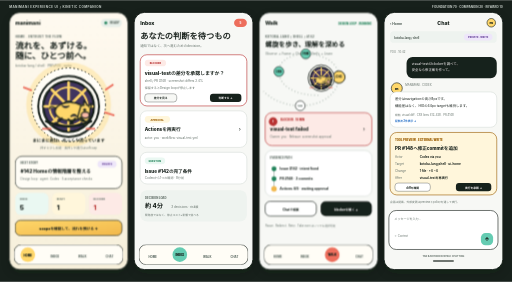
t = 0.00 s
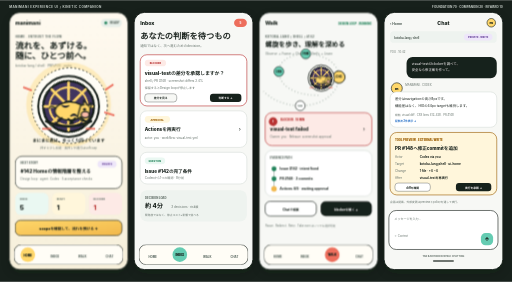
t = 1.00 s
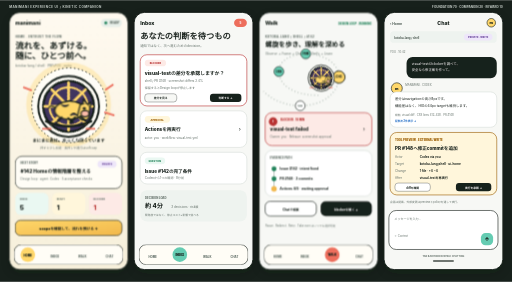
t = 3.00 s
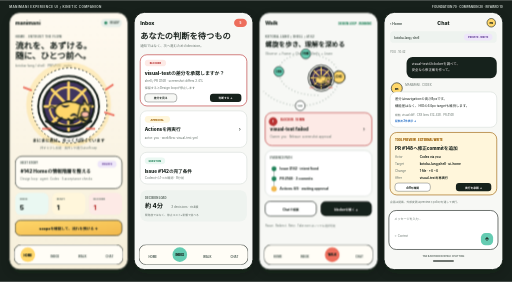
t = 4.00 s
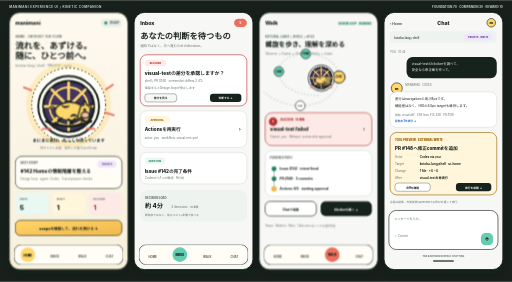
t = 5.00 s
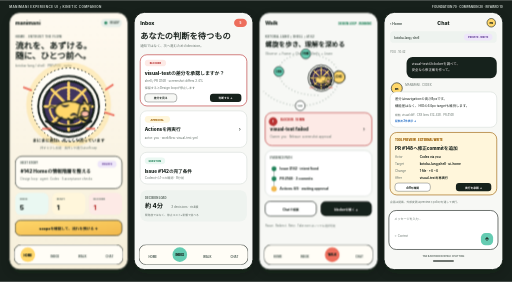
t = 7.00 s

The animated SVG that drew these frames (rendered in a browser with its animation timeline set to each time). Animation: 3 CSS @keyframes rules; one cycle of 8.00 s, repeats indefinitely.

<svg xmlns="http://www.w3.org/2000/svg" width="1680" height="924" viewBox="0 0 1680 924">
  <defs>
    <filter id="shadow"><feDropShadow dx="0" dy="12" stdDeviation="14" flood-color="#17201b" flood-opacity=".16"/></filter>
    <filter id="lift"><feDropShadow dx="0" dy="5" stdDeviation="5" flood-color="#17201b" flood-opacity=".18"/></filter>
    <linearGradient id="paper" x2="0" y2="1"><stop stop-color="#fffaf0"/><stop offset="1" stop-color="#f7f0db"/></linearGradient>
    <linearGradient id="mint" x2="1" y2="1"><stop stop-color="#9be7d0"/><stop offset="1" stop-color="#65ccb2"/></linearGradient>
    <linearGradient id="sun" x2="1" y2="1"><stop stop-color="#ffd76a"/><stop offset="1" stop-color="#f2b84b"/></linearGradient>
    <pattern id="dots" width="24" height="24" patternUnits="userSpaceOnUse"><circle cx="2" cy="2" r="1" fill="#17201b" opacity=".045"/></pattern>
    <symbol id="wheel" viewBox="0 0 160 160">
      <g class="wheel"><circle cx="80" cy="80" r="65" fill="#40345f" stroke="#17201b" stroke-width="6"/><circle cx="80" cy="80" r="49" fill="none" stroke="#ffd76a" stroke-width="5"/><path d="M80 19v122M19 80h122M37 37l86 86M123 37l-86 86" stroke="#ffd76a" stroke-width="7" stroke-linecap="round"/><circle cx="80" cy="80" r="13" fill="#fff4cf" stroke="#17201b" stroke-width="5"/></g>
    </symbol>
    <symbol id="cow" viewBox="0 0 175 150">
      <g stroke="#17201b" stroke-width="5" stroke-linecap="round" stroke-linejoin="round"><path d="M25 49C8 30 14 12 36 29M142 49c17-19 11-37-12-20" fill="#f2b84b"/><path d="M28 51C24 19 144 18 140 53l9 51c5 31-27 43-61 43s-66-12-62-43z" fill="#ffd76a"/><path d="m46 35-12-23 29 15m61 8 12-23-29 15" fill="#ffd76a"/><circle cx="64" cy="67" r="5" fill="#17201b" stroke="none"/><circle cx="113" cy="67" r="5" fill="#17201b" stroke="none"/><ellipse cx="88" cy="105" rx="40" ry="27" fill="#ffbeaa"/><circle cx="74" cy="104" r="3.5" fill="#17201b" stroke="none"/><circle cx="102" cy="104" r="3.5" fill="#17201b" stroke="none"/><path d="M77 118q11 9 22 0" fill="none"/></g>
    </symbol>
    <symbol id="runnerCow" viewBox="0 0 150 92">
      <g stroke="#17201b" stroke-width="4" stroke-linecap="round" stroke-linejoin="round">
        <ellipse cx="77" cy="47" rx="48" ry="29" fill="#ffd76a"/>
        <path d="M111 31q22-15 31 6l-2 28q-2 18-24 14l-15-12z" fill="#ffd76a"/>
        <path d="m120 28 2-16 10 14m5 4 9-10-2 18" fill="#ffd76a"/>
        <path d="M31 38Q15 24 10 39" fill="none"/>
        <ellipse cx="126" cy="59" rx="13" ry="10" fill="#ffbeaa"/>
        <circle cx="124" cy="42" r="3" fill="#17201b"/>
        <path d="M51 69 33 86M72 72l14 14M94 70 78 87M110 67l18 15" fill="none" stroke-width="6"/>
        <path d="M52 29q10 10 21 1m7 33q10-12 19 0" fill="#40345f"/>
      </g>
    </symbol>
    <symbol id="mascot" viewBox="0 0 200 180">
      <circle cx="100" cy="88" r="78" fill="#fffdf6" stroke="#17201b" stroke-width="5"/>
      <use href="#wheel" x="20" y="8" width="160" height="160"/>
      <path d="M42 126q58 26 116 0" fill="none" stroke="#17201b" stroke-width="6" stroke-linecap="round"/>
      <g class="runner"><use href="#runnerCow" x="42" y="63" width="120" height="74"/></g>
      <path d="M34 145h20M146 145h20" stroke="#ed6e5c" stroke-width="5" stroke-linecap="round"/>
    </symbol>
    <symbol id="nav" viewBox="0 0 358 66"><rect width="358" height="66" rx="24" fill="#fffdf6" stroke="#17201b" stroke-width="2"/><g font-family="'Noto Sans JP',-apple-system,BlinkMacSystemFont,sans-serif" font-size="9" font-weight="800" text-anchor="middle" fill="#637069"><text x="45" y="43">HOME</text><text x="134" y="43">INBOX</text><text x="224" y="43">WALK</text><text x="313" y="43">CHAT</text></g></symbol>
    <style>
      [fill="#2677d8" i]{fill:#246fc7}[stroke="#2677d8" i]{stroke:#246fc7}[fill="#c63c3c" i]{fill:#b83232}[stroke="#c63c3c" i]{stroke:#b83232}.wheel{transform-box:fill-box;transform-origin:center;animation:turn 8s linear infinite}.runner{transform-box:fill-box;transform-origin:center bottom;animation:run .42s ease-in-out infinite alternate}.mascot:hover .wheel{animation-duration:2.8s}.mascot:hover .runner{animation-duration:.24s}.mascot:active .wheel{animation-duration:.9s}.mascot:active .runner{animation-duration:.12s}.pulse{animation:pulse 2.4s ease-in-out infinite}@keyframes turn{to{transform:rotate(360deg)}}@keyframes run{to{transform:translateY(-3px) rotate(-1.5deg)}}@keyframes pulse{50%{transform:scale(1.025)}}@media(prefers-reduced-motion:reduce){.wheel,.runner,.pulse{animation:none!important}}
    </style>
  </defs>
  <rect width="1680" height="924" fill="#17201b"/><text x="30" y="25" fill="#c9d0cb" font-family="-apple-system,sans-serif" font-size="10" font-weight="700" letter-spacing="1.4">MANIMANI EXPERIENCE UI / KINETIC COMPANION</text><text x="1650" y="25" fill="#c9d0cb" font-family="-apple-system,sans-serif" font-size="10" font-weight="700" text-anchor="end">FOUNDATION 70 · COMPANION 20 · REWARD 10</text>

  <!-- HOME -->
  <g id="Home" transform="translate(30 40)" font-family="'Noto Sans JP',-apple-system,BlinkMacSystemFont,sans-serif" filter="url(#shadow)">
    <rect width="390" height="844" rx="34" fill="url(#paper)" stroke="#17201b" stroke-width="3"/><rect width="390" height="844" rx="34" fill="url(#dots)"/>
    <text x="20" y="41" fill="#17201b" font-size="17" font-weight="850">manimani</text><rect x="301" y="21" width="69" height="27" rx="14" fill="#e8efe9"/><circle cx="317" cy="34" r="5" fill="#23845b"/><text x="331" y="38" fill="#435149" font-size="9" font-weight="750">READY</text>
    <text x="20" y="83" fill="#637069" font-size="9" font-weight="800" letter-spacing="1.2">HOME · ENTRUST THE FLOW</text><text x="20" y="119" fill="#17201b" font-size="28" font-weight="900">流れを、あずける。</text><text x="20" y="151" fill="#17201b" font-size="28" font-weight="900">随に、ひとつ前へ。</text><text x="20" y="179" fill="#637069" font-size="11">kotoba-lang / shell · PRIVATE · write</text>
    <g class="mascot" transform="translate(42 198)" style="cursor:pointer"><circle cx="153" cy="105" r="139" fill="#ffd76a" opacity=".34"/><circle class="pulse" cx="153" cy="105" r="121" fill="#fffdf6" stroke="#17201b" stroke-width="3" stroke-dasharray="5 8"/><use href="#mascot" x="13" y="-2" width="280" height="230"/><path d="M6 48 30 57M298 39l-23 16M301 139l-29-9" stroke="#ed6e5c" stroke-width="6" stroke-linecap="round"/></g>
    <text x="195" y="426" fill="#17201b" font-size="14" font-weight="850" text-anchor="middle">まにまに君は、ゆっくり回っています</text><text x="195" y="449" fill="#637069" font-size="10" text-anchor="middle">押すと少し加速 · 長押しや連打はsoft cap</text>
    <rect x="20" y="472" width="350" height="106" rx="22" fill="#fffdf6" stroke="#17201b" stroke-width="2"/><text x="37" y="497" fill="#637069" font-size="9" font-weight="800">NEXT STORY</text><text x="37" y="526" fill="#17201b" font-size="16" font-weight="850">#142 Homeの情報階層を整える</text><text x="37" y="549" fill="#637069" font-size="10">Design loop · agent: Codex · 5 acceptance checks</text><rect x="290" y="487" width="62" height="22" rx="11" fill="#eee6fa"/><text x="321" y="502" fill="#68459b" font-size="8" font-weight="800" text-anchor="middle">PRIVATE</text>
    <g transform="translate(20 592)"><rect width="109" height="72" rx="18" fill="#eaf8f2"/><text x="15" y="24" fill="#637069" font-size="8" font-weight="700">INBOX</text><text x="15" y="55" fill="#17201b" font-size="22" font-weight="850">5</text><rect x="121" width="109" height="72" rx="18" fill="#fff6db"/><text x="136" y="24" fill="#637069" font-size="8" font-weight="700">READY</text><text x="136" y="55" fill="#17201b" font-size="22" font-weight="850">1</text><rect x="242" width="108" height="72" rx="18" fill="#fdeae6"/><text x="257" y="24" fill="#637069" font-size="8" font-weight="700">BLOCKER</text><text x="257" y="55" fill="#c63c3c" font-size="22" font-weight="850">1</text></g>
    <rect x="20" y="682" width="350" height="50" rx="17" fill="url(#sun)" stroke="#17201b" stroke-width="2"/><text x="195" y="713" fill="#17201b" font-size="12" font-weight="900" text-anchor="middle">scopeを確認して、流れを預ける →</text>
    <use href="#nav" x="16" y="762" width="358" height="66"/><circle cx="61" cy="795" r="24" fill="#ffd76a"/><text x="61" y="800" fill="#17201b" font-size="9" font-weight="900" text-anchor="middle">HOME</text>
  </g>

  <!-- INBOX -->
  <g id="Inbox" transform="translate(440 40)" font-family="'Noto Sans JP',-apple-system,BlinkMacSystemFont,sans-serif" filter="url(#shadow)">
    <rect width="390" height="844" rx="34" fill="#f7f8f5" stroke="#17201b" stroke-width="3"/><text x="20" y="41" fill="#17201b" font-size="17" font-weight="850">Inbox</text><rect x="328" y="21" width="42" height="27" rx="14" fill="#ed6e5c"/><text x="349" y="39" fill="#fff" font-size="10" font-weight="850" text-anchor="middle">5</text>
    <text x="20" y="86" fill="#17201b" font-size="27" font-weight="900">あなたの判断を待つもの</text><text x="20" y="114" fill="#637069" font-size="11">通知ではなく、次へ進むためのdecision。</text>
    <rect x="20" y="139" width="350" height="168" rx="22" fill="#fff" stroke="#c63c3c" stroke-width="2"/><rect x="35" y="155" width="70" height="22" rx="11" fill="#fdeae6"/><text x="70" y="170" fill="#c63c3c" font-size="8" font-weight="850" text-anchor="middle">BLOCKER</text><text x="35" y="205" fill="#17201b" font-size="16" font-weight="850">visual-testの差分を承認しますか？</text><text x="35" y="229" fill="#637069" font-size="10">shell / PR #148 · screenshot differs 2.4%</text><text x="35" y="252" fill="#637069" font-size="10">保留するとDesign loopが停止します</text><rect x="35" y="267" width="105" height="27" rx="10" fill="#f7f8f5" stroke="#17201b"/><text x="87" y="285" fill="#17201b" font-size="9" font-weight="750" text-anchor="middle">差分を見る</text><rect x="249" y="267" width="103" height="27" rx="10" fill="#17201b"/><text x="300" y="285" fill="#fff" font-size="9" font-weight="750" text-anchor="middle">判断する →</text>
    <rect x="20" y="323" width="350" height="120" rx="22" fill="#fff" stroke="#d8ded9" stroke-width="2"/><rect x="35" y="340" width="83" height="22" rx="11" fill="#fff6db"/><text x="76" y="355" fill="#9b5d00" font-size="8" font-weight="850" text-anchor="middle">APPROVAL</text><text x="35" y="390" fill="#17201b" font-size="15" font-weight="850">Actionsを再実行</text><text x="35" y="414" fill="#637069" font-size="10">actor: you · workflow: visual-test.yml</text><text x="350" y="390" fill="#17201b" font-size="18" text-anchor="end">›</text>
    <rect x="20" y="459" width="350" height="104" rx="22" fill="#fff" stroke="#d8ded9" stroke-width="2"/><rect x="35" y="476" width="67" height="22" rx="11" fill="#eaf8f2"/><text x="68" y="491" fill="#23845b" font-size="8" font-weight="850" text-anchor="middle">QUESTION</text><text x="35" y="526" fill="#17201b" font-size="15" font-weight="850">Issue #142の完了条件</text><text x="35" y="548" fill="#637069" font-size="10">Codexから1つの確認 · 8分前</text>
    <rect x="20" y="584" width="350" height="102" rx="22" fill="#eef3ef"/><text x="36" y="611" fill="#637069" font-size="9" font-weight="800">DECISION LOAD</text><text x="36" y="643" fill="#17201b" font-size="20" font-weight="850">約 4分</text><text x="122" y="643" fill="#637069" font-size="10">3 decisions · risk順</text><text x="36" y="669" fill="#637069" font-size="9">緊急度ではなく、停止コスト×影響で並べる</text>
    <use href="#nav" x="16" y="762" width="358" height="66"/><circle cx="150" cy="795" r="24" fill="#65ccb2"/><text x="150" y="800" fill="#17201b" font-size="9" font-weight="900" text-anchor="middle">INBOX</text>
  </g>

  <!-- WALK -->
  <g id="Walk" transform="translate(850 40)" font-family="'Noto Sans JP',-apple-system,BlinkMacSystemFont,sans-serif" filter="url(#shadow)">
    <rect width="390" height="844" rx="34" fill="#f7f8f5" stroke="#17201b" stroke-width="3"/><text x="20" y="41" fill="#17201b" font-size="17" font-weight="850">Walk</text><text x="370" y="40" fill="#23845b" font-size="9" font-weight="800" text-anchor="end">DESIGN LOOP · RUNNING</text>
    <text x="20" y="82" fill="#637069" font-size="9" font-weight="800" letter-spacing="1.1">KOTOBA-LANG / SHELL / #142</text><text x="20" y="112" fill="#17201b" font-size="22" font-weight="900">螺旋を歩き、理解を深める</text><text x="20" y="138" fill="#637069" font-size="10">Observe → Frame → Change → Verify → Learn</text>
    <g transform="translate(15 154)"><path d="M180 118c-85 0-130-36-130-78 0-35 38-58 88-58 65 0 109 34 109 76 0 51-52 94-127 94-48 0-92-19-121-47" fill="none" stroke="#b7c3bb" stroke-width="4" stroke-dasharray="3 8"/><circle cx="50" cy="40" r="16" fill="#65ccb2" stroke="#17201b" stroke-width="2"/><text x="50" y="44" fill="#17201b" font-size="9" font-weight="850" text-anchor="middle">OBS</text><circle cx="138" cy="-18" r="16" fill="#65ccb2" stroke="#17201b" stroke-width="2"/><text x="138" y="-14" fill="#17201b" font-size="9" font-weight="850" text-anchor="middle">FRM</text><circle cx="247" cy="58" r="20" fill="#ffd76a" stroke="#17201b" stroke-width="3"/><text x="247" y="62" fill="#17201b" font-size="9" font-weight="900" text-anchor="middle">CHG</text><circle cx="120" cy="152" r="16" fill="#fff" stroke="#17201b" stroke-width="2"/><text x="120" y="156" fill="#637069" font-size="8" font-weight="850" text-anchor="middle">VRF</text><use class="mascot" href="#mascot" x="102" y="13" width="174" height="99"/></g>
    <rect x="20" y="329" width="350" height="108" rx="22" fill="#fdeae6" stroke="#c63c3c" stroke-width="2"/><circle cx="46" cy="358" r="14" fill="#c63c3c"/><text x="46" y="363" fill="#fff" font-size="12" font-weight="900" text-anchor="middle">!</text><text x="70" y="355" fill="#c63c3c" font-size="9" font-weight="850">BLOCKER · 18 MIN</text><text x="36" y="389" fill="#17201b" font-size="15" font-weight="850">visual-test failed</text><text x="36" y="412" fill="#637069" font-size="10">Owner: you · Release: screenshot approval</text><text x="348" y="389" fill="#17201b" font-size="18" text-anchor="end">›</text>
    <rect x="20" y="453" width="350" height="150" rx="22" fill="#fff" stroke="#d8ded9" stroke-width="2"/><text x="36" y="480" fill="#637069" font-size="9" font-weight="800">EVIDENCE PATH</text><path d="M49 511v66" stroke="#b7c3bb" stroke-width="3"/><circle cx="49" cy="513" r="8" fill="#23845b"/><text x="68" y="517" fill="#17201b" font-size="11" font-weight="750">Issue #142 · intent fixed</text><circle cx="49" cy="546" r="8" fill="#23845b"/><text x="68" y="550" fill="#17201b" font-size="11" font-weight="750">PR #148 · 3 commits</text><circle cx="49" cy="579" r="9" fill="#f2b84b"/><text x="68" y="583" fill="#17201b" font-size="11" font-weight="750">Actions 4/5 · waiting approval</text>
    <rect x="20" y="620" width="168" height="48" rx="16" fill="#fff" stroke="#17201b" stroke-width="2"/><text x="104" y="650" fill="#17201b" font-size="10" font-weight="800" text-anchor="middle">Chatで相談</text><rect x="202" y="620" width="168" height="48" rx="16" fill="#17201b"/><text x="286" y="650" fill="#fff" font-size="10" font-weight="800" text-anchor="middle">blockerを解く →</text><text x="20" y="702" fill="#637069" font-size="9">Pause · Redirect · Retry · Take over はいつでも選択可能</text>
    <use href="#nav" x="16" y="762" width="358" height="66"/><circle cx="240" cy="795" r="24" fill="#ed6e5c"/><text x="240" y="800" fill="#17201b" font-size="9" font-weight="900" text-anchor="middle">WALK</text>
  </g>

  <!-- CHAT -->
  <g id="Chat" transform="translate(1260 40)" font-family="'Noto Sans JP',-apple-system,BlinkMacSystemFont,sans-serif" filter="url(#shadow)">
    <rect width="390" height="844" rx="34" fill="#f7f8f5" stroke="#17201b" stroke-width="3"/><text x="20" y="41" fill="#435149" font-size="11" font-weight="750">‹ Home</text><text x="195" y="41" fill="#17201b" font-size="17" font-weight="850" text-anchor="middle">Chat</text><circle cx="352" cy="34" r="14" fill="#ffd76a" stroke="#17201b" stroke-width="2"/><text x="352" y="39" fill="#17201b" font-size="12" font-weight="900" text-anchor="middle">m</text>
    <g transform="translate(20 62)"><rect width="350" height="38" rx="13" fill="#eef3ef"/><text x="14" y="24" fill="#435149" font-size="9" font-weight="750">kotoba-lang / shell</text><rect x="242" y="8" width="94" height="22" rx="11" fill="#eee6fa"/><text x="289" y="23" fill="#68459b" font-size="8" font-weight="850" text-anchor="middle">PRIVATE · WRITE</text></g>
    <text x="20" y="134" fill="#637069" font-size="9">YOU · 10:42</text><rect x="74" y="146" width="296" height="70" rx="20" fill="#17201b"/><text x="91" y="173" fill="#fff" font-size="11">visual-testのblockerを調べて、</text><text x="91" y="193" fill="#fff" font-size="11">安全なら修正案を作って。</text>
    <circle cx="42" cy="249" r="18" fill="#ffd76a" stroke="#17201b" stroke-width="2"/><text x="42" y="254" fill="#17201b" font-size="12" font-weight="900" text-anchor="middle">m</text><text x="70" y="242" fill="#637069" font-size="9">MANIMANI · CODEX</text><rect x="20" y="261" width="350" height="116" rx="20" fill="#fff" stroke="#d8ded9" stroke-width="2"/><text x="36" y="289" fill="#17201b" font-size="11">差分はnavigationの高さ8pxです。</text><text x="36" y="311" fill="#17201b" font-size="11">機能差はなく、HIGの44px targetも維持します。</text><text x="36" y="341" fill="#637069" font-size="9">根拠: visual diff · CSS lines 412–428 · PR #148</text><text x="36" y="361" fill="#2677d8" font-size="9" font-weight="750">証拠を3件表示 →</text>
    <rect x="20" y="394" width="350" height="205" rx="22" fill="#fff6db" stroke="#9b5d00" stroke-width="2"/><text x="36" y="421" fill="#9b5d00" font-size="9" font-weight="900">TOOL PREVIEW · EXTERNAL WRITE</text><text x="36" y="452" fill="#17201b" font-size="15" font-weight="850">PR #148へ修正commitを追加</text><text x="36" y="478" fill="#637069" font-size="10">Actor</text><text x="117" y="478" fill="#17201b" font-size="10" font-weight="750">Codex via you</text><text x="36" y="501" fill="#637069" font-size="10">Target</text><text x="117" y="501" fill="#17201b" font-size="10" font-weight="750">kotoba-lang/shell · ui-home</text><text x="36" y="524" fill="#637069" font-size="10">Change</text><text x="117" y="524" fill="#17201b" font-size="10" font-weight="750">1 file · +4 −4</text><text x="36" y="547" fill="#637069" font-size="10">After</text><text x="117" y="547" fill="#17201b" font-size="10" font-weight="750">visual-testを再実行</text><rect x="36" y="560" width="116" height="27" rx="10" fill="#fff" stroke="#17201b"/><text x="94" y="578" fill="#17201b" font-size="9" font-weight="750" text-anchor="middle">diffを確認</text><rect x="236" y="560" width="116" height="27" rx="10" fill="#17201b"/><text x="294" y="578" fill="#fff" font-size="9" font-weight="750" text-anchor="middle">実行を承認 →</text>
    <text x="20" y="626" fill="#637069" font-size="9">会話は提案。外部変更はpreviewとpolicyを通して実行。</text>
    <rect x="16" y="650" width="358" height="128" rx="24" fill="#fff" stroke="#17201b" stroke-width="2"/><text x="34" y="681" fill="#637069" font-size="10">メッセージを入力…</text><text x="34" y="738" fill="#637069" font-size="9">＋ Context</text><rect x="318" y="724" width="40" height="40" rx="15" fill="#65ccb2"/><text x="338" y="750" fill="#17201b" font-size="17" font-weight="900" text-anchor="middle">↑</text>
    <text x="195" y="802" fill="#637069" font-size="8" font-weight="700" text-anchor="middle">TAB BAR HIDDEN WHILE CHATTING</text><path d="M163 816h64" stroke="#17201b" stroke-width="5" stroke-linecap="round" opacity=".8"/>
  </g>
</svg>
